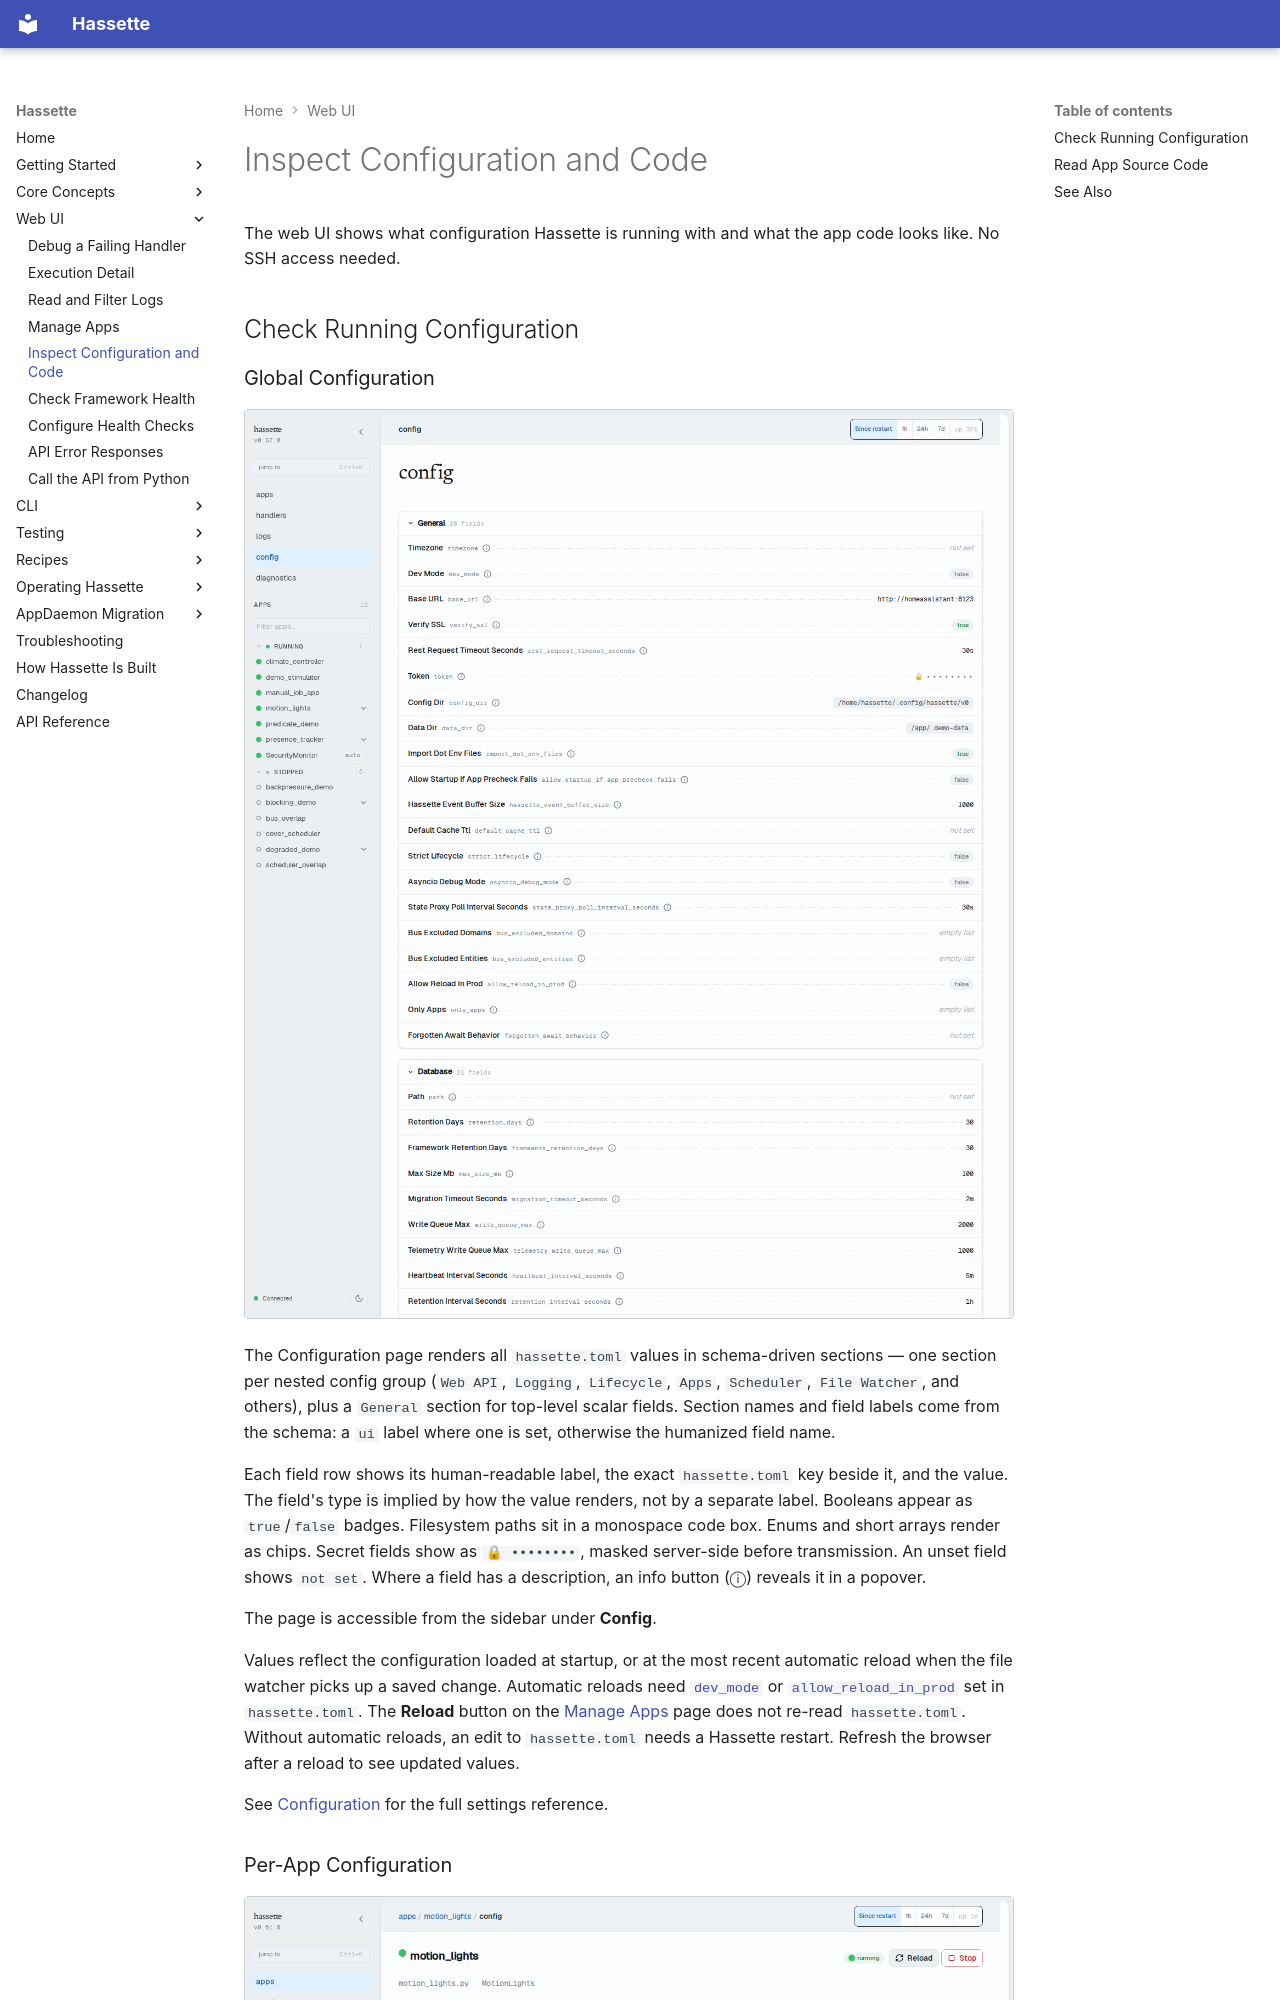

repository: NodeJSmith/hassette · page: pages/web-ui/inspect-config-code/index.html · generator: mkdocs

# Inspect Configuration and Code

The web UI shows what configuration Hassette is running with and what the app code looks like. No SSH access needed.

## Check Running Configuration

### Global Configuration

![Global configuration page](../../_static/web_ui_config.png)

The Configuration page renders all `hassette.toml` values in schema-driven sections — one section per nested config group (`Web API`, `Logging`, `Lifecycle`, `Apps`, `Scheduler`, `File Watcher`, and others), plus a `General` section for top-level scalar fields. Section names and field labels come from the schema: a `ui` label where one is set, otherwise the humanized field name.

Each field row shows its human-readable label, the exact `hassette.toml` key beside it, and the value. The field's type is implied by how the value renders, not by a separate label. Booleans appear as `true`/`false` badges. Filesystem paths sit in a monospace code box. Enums and short arrays render as chips. Secret fields show as `🔒 ••••••••`, masked server-side before transmission. An unset field shows `not set`. Where a field has a description, an info button (ⓘ) reveals it in a popover.

The page is accessible from the sidebar under **Config**.

Values reflect the configuration loaded at startup, or at the most recent automatic reload when the file watcher picks up a saved change. Automatic reloads need [`dev_mode`](../core-concepts/configuration/index.md#development-and-debugging) or [`allow_reload_in_prod`](../core-concepts/configuration/index.md#development-and-debugging) set in `hassette.toml`. The **Reload** button on the [Manage Apps](manage-apps.md) page does not re-read `hassette.toml`. Without automatic reloads, an edit to `hassette.toml` needs a Hassette restart. Refresh the browser after a reload to see updated values.

See [Configuration](../core-concepts/configuration/index.md) for the full settings reference.
